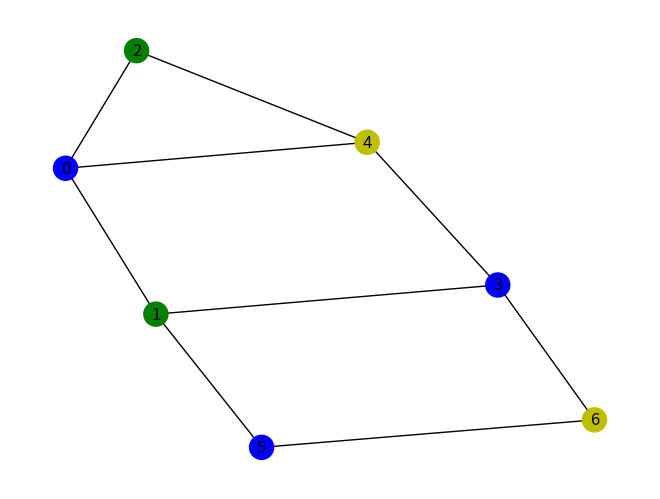

The script that saved this image:
""" 

-
Auteurs: Matthieu SPEISMANN, Théo GUELLA et Guillaume TRAN-RUESCHE
"""

# Modules: 
import matplotlib.pyplot as plt
import networkx as nx

# Variables globales:
dispo_prof: list[list[int]] = [
            [1, 0, 1, 0, 1],
            [0, 1, 0, 1, 0],
            [1, 1, 1, 1, 1],
            [1, 0, 0, 0, 1],
            [0, 1, 0, 1, 0],
            [1, 1, 0, 0, 1],
            [0, 0, 0, 1, 1]]
"""Matrice binaire représentant les disponibilité des profs. 
-
    list[list[int]]: Profs et donc cours indicées en lignes et créneaux indicées en lignes.
"""

colors: list[str] = ['b','g','r','y','m','c','k','w']
""" Cette liste permet d'obtenir une couleur (représentée par une chaine de caractères) à partir de son index
    -
"""

colors_dict: dict[str, int] = {}
""" Ce dictionnaire permet d'obtenir l'indice d'une couleur à partir de sa chaine de caractère.
    -
 """
for i in range(len(colors)):
    colors_dict[colors[i]] = i


def normalisation(graph):
    """ Fonction pour normaliser le graph aux fonctions qu'on utilise.
    -
    Modifie le graph en place pour que les nodes soit triés dans son encodage.

    Args:
        graph (Graph)
    """

    nodes = list(graph.nodes)
    edges = list(graph.edges)
    for node in list(graph.nodes()):
        graph.remove_node(node)
    sorted_nodes = sorted(nodes)
    for node in sorted_nodes:
        graph.add_node(node)
    for (node1, node2) in edges:
        graph.add_edge(node1, node2)

    
def trivial_coloring(graph) -> list[str]:
    """Propose une coloration triviale.
    -
    A chaque noeud est associée une couleur différente. 

    Args:
        graph (Graph): Graphe non orienté [Networkx]

    Returns:
        list[str]: Liste des couleurs pour chaque noeuds.
    """

    node_colors: list[str] = []
    for sommet in graph.nodes():
        for index in range(len(colors)):
            # Vérification que la couleur est différente de toutes les autres:
            if colors[index] not in node_colors:
                # Vérification que le prof est disponible:
                try:
                    if dispo_prof[sommet][index] == 1:
                        node_colors.append(colors[index])
                        break
                # Si l'erreur a lieu, cela signifie qu'il n'y a pas assez de couleur (et donc de créneaux) pour avoir une solution acceptable.
                except IndexError:
                    raise ValueError("Pas de solution avec cette méthode de résolution.")
    return node_colors


def greedy_coloring(graph) -> list[str]:
    """Algoritme glouton de coloration d'un graphe
    -
    Nous allons envisager tous les sommets successivement et attribuer à un sommet la plus petite couleur possible parmi celles déjà utilisées
    (différente de celles de ses voisins s'ils sont déjà colorés) à ce sommet, ou bien une nouvelle couleur si toutes les couleurs 
    sont utilisées par les voisins.

    Args:
        graph (Graph): Graphe non orienté [Networkx]

    Returns:
        list[str]: Liste des couleurs pour chaque noeuds.
    """

    node_colors: list[str] = []
    # Parcours de tous les sommets du graphes:
    for sommet in graph.nodes():
        voisins = list(graph.neighbors(sommet)) # Voisins de ce sommets
        couleurs_voisins = [] 
        # Parcours des voisins du sommet:
        for voisin in voisins:
            try:
                # Ajouter la couleurs du voisins dans une liste
                couleurs_voisins.append(node_colors[voisin])
            except IndexError:
                pass # Si la couleur n'est pas encore attribuée, ignorer
        # Pour toutes les couleurs définies:
        for color in colors:
            # Si la couleurs n'est pas parmi les voisins:
            if color not in couleurs_voisins:
                index = colors_dict[color]
                # Vérification de la diponibilité du prof:
                try:
                    if dispo_prof[sommet][index] == 1:
                        node_colors.append(colors[index])
                        break
                # Si l'erreur a lieu, cela signifie qu'il n'y a pas assez de couleur (et donc de créneaux) pour avoir une solution acceptable.
                except IndexError:
                    raise ValueError("Pas de solution avec cette méthode de résolution.")
    return node_colors
    

if "__main__" == __name__:

    # Tests:
    
    import random as rd

    # edges aléatoire:
    n = len(dispo_prof) - 1
    
    rd_edges = []
    for i in range(10):
        a = rd.randint(0,n)
        b = rd.randint(0,n)
        while a == b:
            b = rd.randint(0,n)
        rd_edges.append((a,b))

    # edges précisé:
    edges = [(0,1), (0,2), (0,4), (1,3), (1,5), (3,6), (5,6), (2, 4), (4,3)]

    # Graphe et application
    G = nx.Graph(edges)

    normalisation(G)
    node_colors = greedy_coloring(G)

    nx.draw(G, node_color = node_colors, with_labels = True)
    plt.show()
